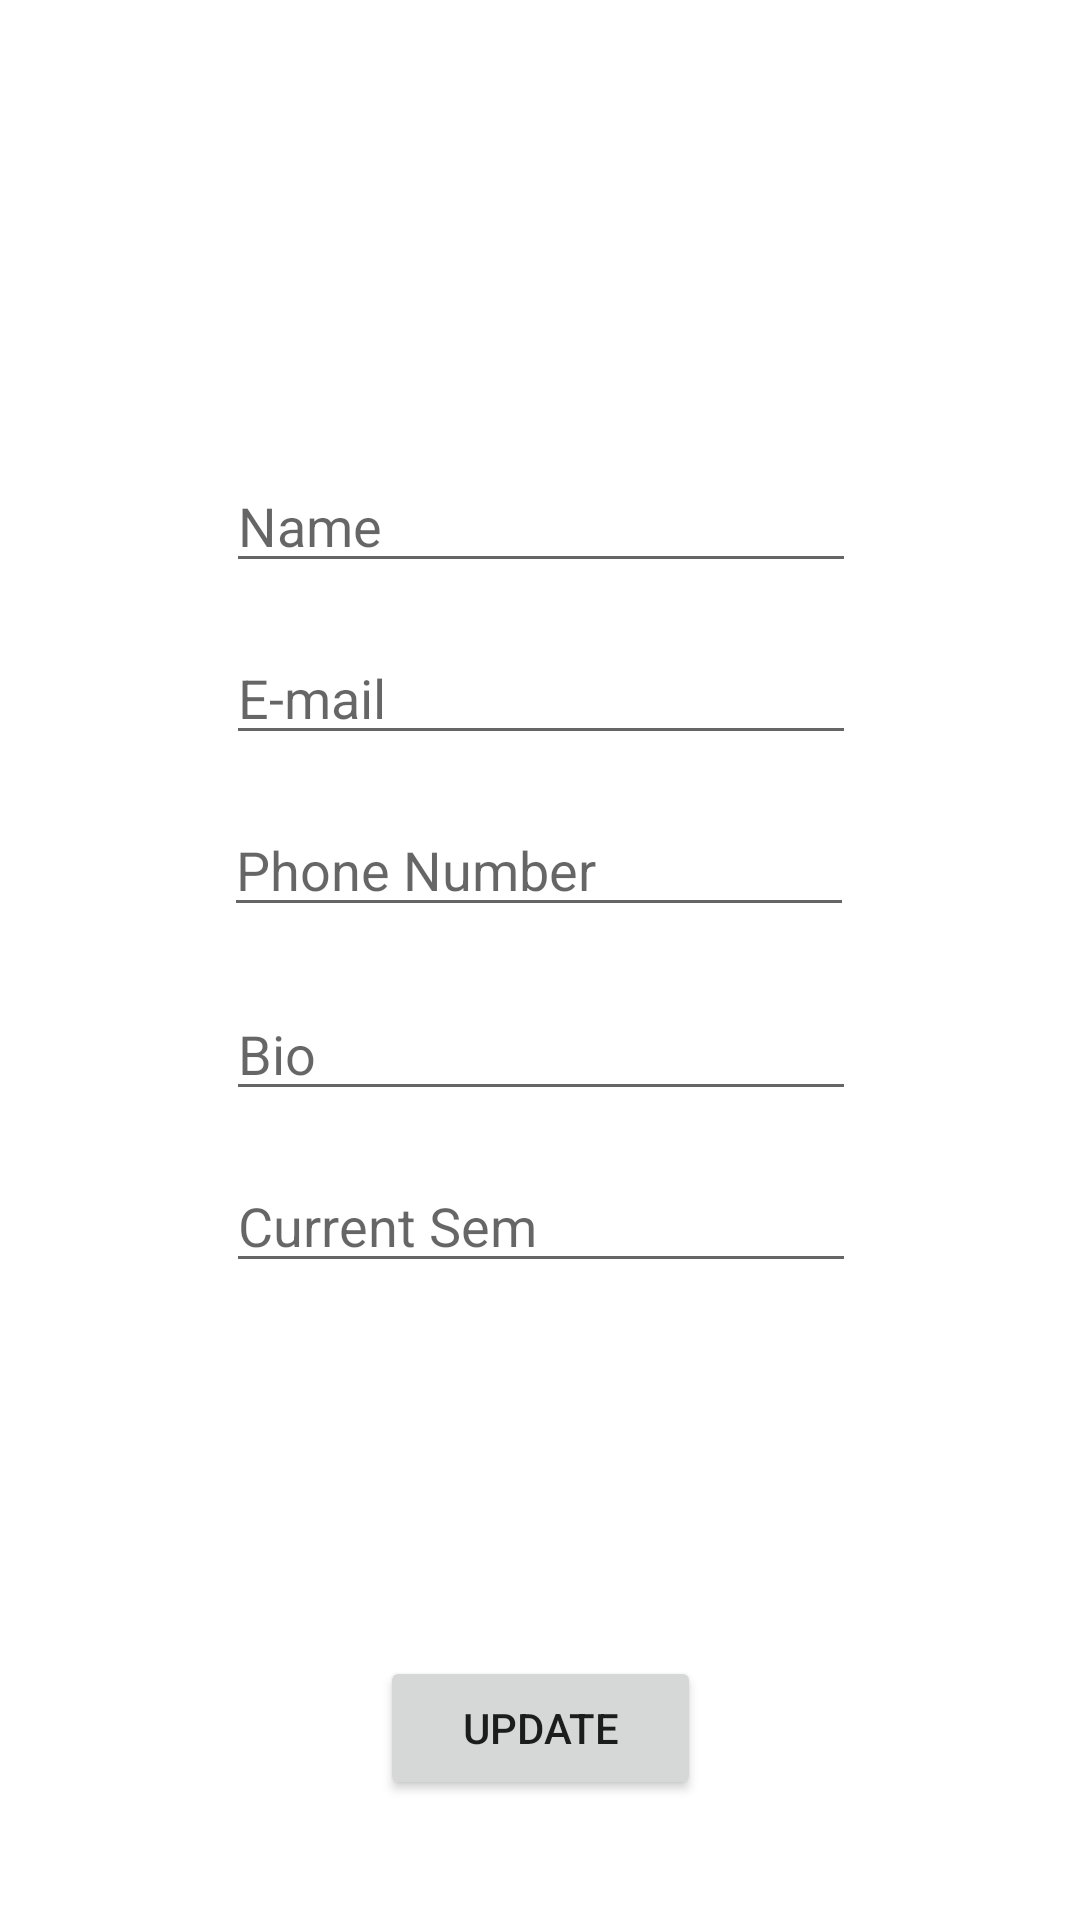

Layout XML and referenced resources for this Android screen:
<!-- AndroidManifest.xml: application theme Theme.SmartUniversity -->
<!-- res/layout/activity_preference.xml -->
<?xml version="1.0" encoding="utf-8"?>
<androidx.constraintlayout.widget.ConstraintLayout xmlns:android="http://schemas.android.com/apk/res/android"
    xmlns:app="http://schemas.android.com/apk/res-auto"
    xmlns:tools="http://schemas.android.com/tools"
    android:layout_width="match_parent"
    android:layout_height="match_parent"
    android:layout_margin="16dp"
    tools:context=".preference">

    <ImageView
        android:id="@+id/imageView"
        android:layout_width="121dp"
        android:layout_height="97dp"
        android:layout_marginTop="36dp"
        android:onClick="profile"
        android:src="@drawable/profilee"
        app:layout_constraintEnd_toEndOf="parent"
        app:layout_constraintStart_toStartOf="parent"
        app:layout_constraintTop_toTopOf="parent">

    </ImageView>

    <EditText
        android:id="@+id/editTextTextPersonName12"
        android:layout_width="wrap_content"
        android:layout_height="wrap_content"
        android:layout_marginTop="20dp"
        android:ems="10"
        android:hint="Name"
        android:inputType="textPersonName"
        app:layout_constraintEnd_toEndOf="parent"
        app:layout_constraintHorizontal_bias="0.502"
        app:layout_constraintStart_toStartOf="parent"
        app:layout_constraintTop_toBottomOf="@+id/imageView" />

    <EditText
        android:id="@+id/editTextTextPersonName13"
        android:layout_width="wrap_content"
        android:layout_height="wrap_content"
        android:layout_marginTop="16dp"
        android:ems="10"
        android:hint="E-mail"
        android:inputType="textPersonName"
        app:layout_constraintEnd_toEndOf="parent"
        app:layout_constraintHorizontal_bias="0.502"
        app:layout_constraintStart_toStartOf="parent"
        app:layout_constraintTop_toBottomOf="@+id/editTextTextPersonName12" />

    <EditText
        android:id="@+id/editTextTextPersonName14"
        android:layout_width="wrap_content"
        android:layout_height="wrap_content"
        android:layout_marginTop="16dp"
        android:ems="10"
        android:hint="Phone Number"
        android:inputType="textPersonName"
        app:layout_constraintEnd_toEndOf="parent"
        app:layout_constraintHorizontal_bias="0.497"
        app:layout_constraintStart_toStartOf="parent"
        app:layout_constraintTop_toBottomOf="@+id/editTextTextPersonName13" />

    <EditText
        android:id="@+id/editTextTextPersonName15"
        android:layout_width="wrap_content"
        android:layout_height="wrap_content"
        android:layout_marginTop="20dp"
        android:ems="10"
        android:hint="Bio"
        android:inputType="textPersonName"
        app:layout_constraintEnd_toEndOf="parent"
        app:layout_constraintHorizontal_bias="0.502"
        app:layout_constraintStart_toStartOf="parent"
        app:layout_constraintTop_toBottomOf="@+id/editTextTextPersonName14" />

    <Button
        android:id="@+id/button5"
        android:layout_width="107dp"
        android:layout_height="48dp"
        android:layout_marginBottom="40dp"
        android:text="UPDATE"
        android:onClick="update"
        app:layout_constraintBottom_toBottomOf="parent"
        app:layout_constraintEnd_toEndOf="parent"
        app:layout_constraintStart_toStartOf="parent" />

    <EditText
        android:id="@+id/editTextTextPersonName16"
        android:layout_width="wrap_content"
        android:layout_height="wrap_content"
        android:layout_marginTop="16dp"
        android:ems="10"
        android:inputType="textPersonName"
        android:hint="Current Sem"
        app:layout_constraintEnd_toEndOf="parent"
        app:layout_constraintHorizontal_bias="0.502"
        app:layout_constraintStart_toStartOf="parent"
        app:layout_constraintTop_toBottomOf="@+id/editTextTextPersonName15" />


</androidx.constraintlayout.widget.ConstraintLayout>
<!-- resources referenced by this layout -->
<resources>
  <style name="Theme.SmartUniversity" parent="Theme.MaterialComponents.DayNight.DarkActionBar">
          
          <item name="colorPrimary">@color/purple_500</item>
          <item name="colorPrimaryVariant">@color/purple_700</item>
          <item name="colorOnPrimary">@color/white</item>
          
          <item name="colorSecondary">@color/teal_200</item>
          <item name="colorSecondaryVariant">@color/teal_700</item>
          <item name="colorOnSecondary">@color/black</item>
          
          <item name="android:statusBarColor" tools:targetApi="l">?attr/colorPrimaryVariant</item>
          
      </style>
  <!-- not gathered from this repository: default colours our renderer supplied (Android Studio template values) -->
  <color name="purple_500">#FF6200EE</color>
  <color name="purple_700">#FF3700B3</color>
  <color name="teal_200">#FF03DAC5</color>
  <color name="teal_700">#FF018786</color>
  <color name="black">#FF000000</color>
  <color name="white">#FFFFFFFF</color>
</resources>
